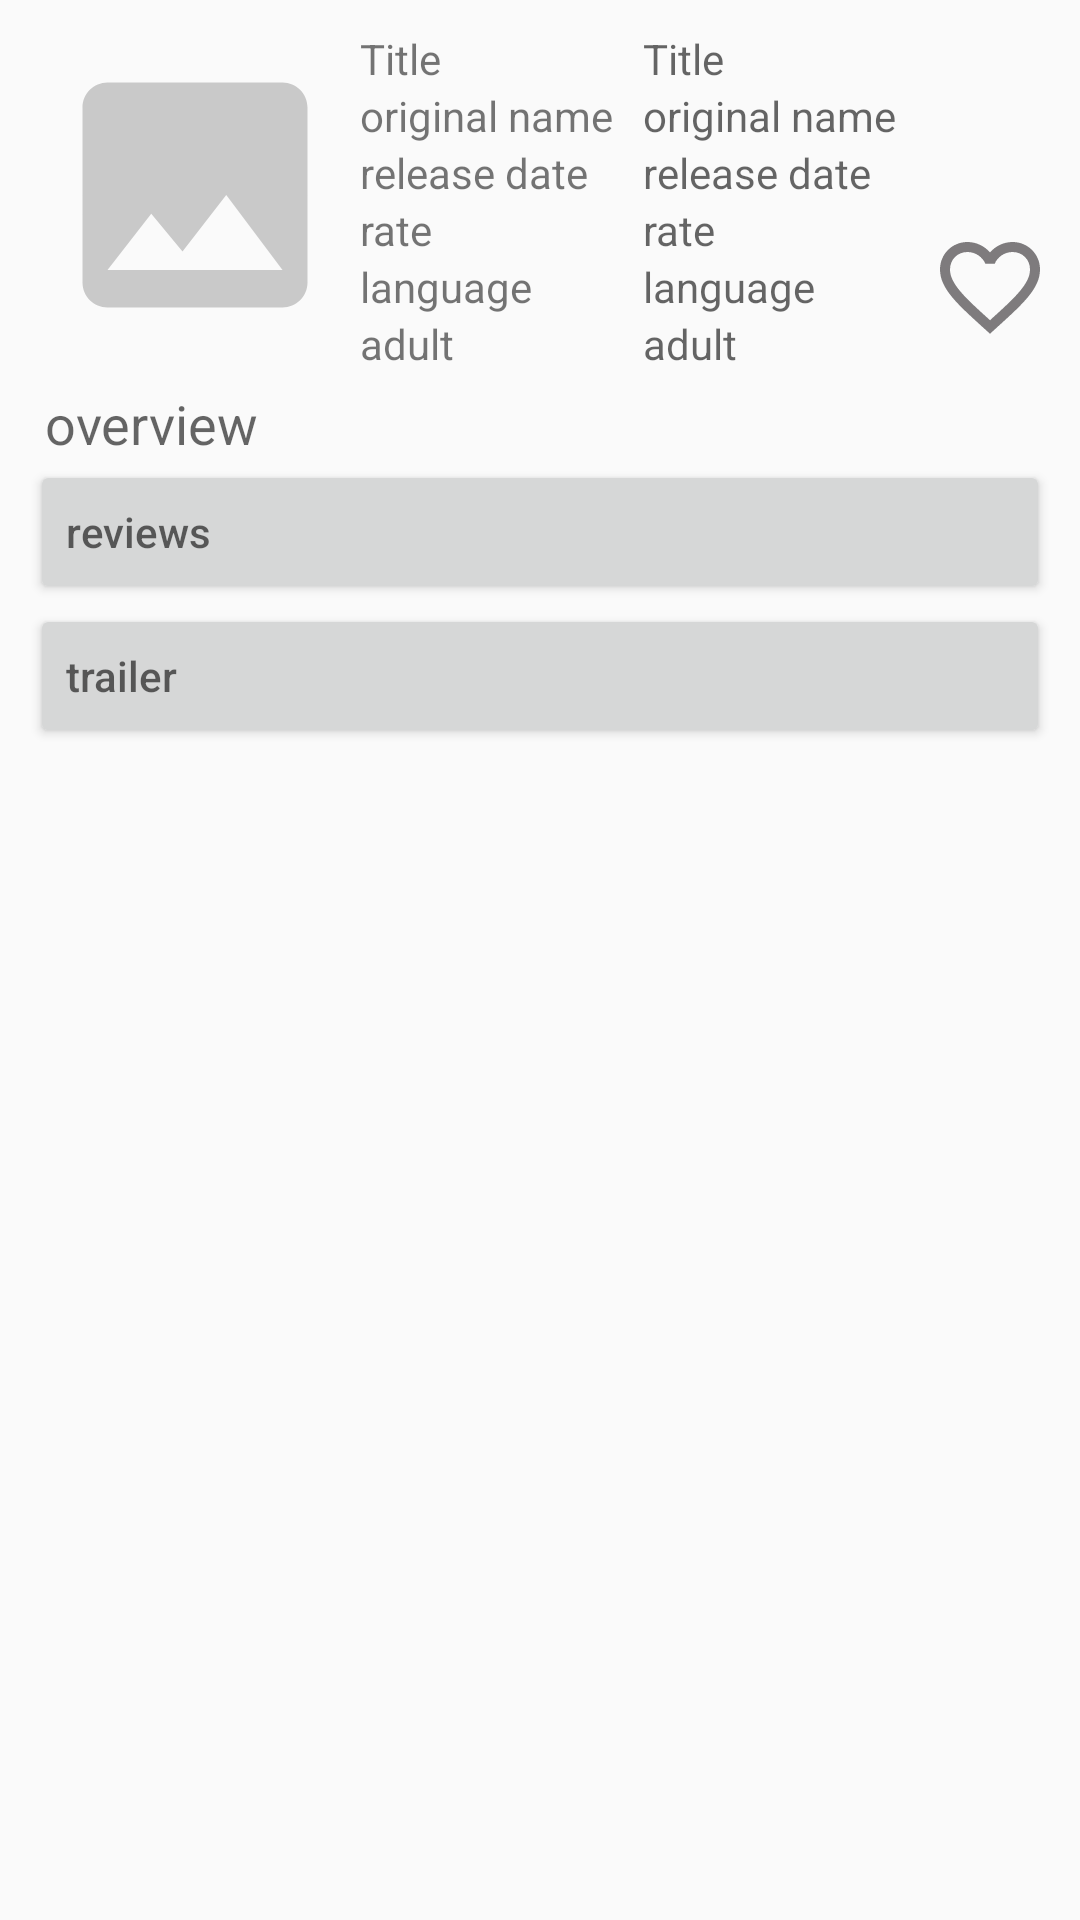

Here is an Android app screen rendered from its layout file. Give the layout XML and the strings, colors and styles it references.
<!-- AndroidManifest.xml: application theme AppTheme -->
<!-- res/layout/activity_display_movie.xml -->
<?xml version="1.0" encoding="utf-8"?>
<androidx.core.widget.NestedScrollView xmlns:android="http://schemas.android.com/apk/res/android"
    xmlns:app="http://schemas.android.com/apk/res-auto"
    xmlns:tools="http://schemas.android.com/tools"
    android:layout_width="match_parent"
    android:layout_height="match_parent"
    tools:context=".MovieActivity">


    <androidx.constraintlayout.widget.ConstraintLayout
        android:layout_width="match_parent"
        android:padding="10dp"
        android:layout_height="match_parent">

    <ImageView
        android:id="@+id/MovieThumbnail"
        android:layout_width="wrap_content"
        android:layout_height="wrap_content"
        android:padding="5dp"
        android:src="@drawable/default_img"
        app:layout_constraintLeft_toLeftOf="parent"
        app:layout_constraintTop_toTopOf="parent" />

    <TextView
        android:id="@+id/Title"
        android:layout_width="wrap_content"
        android:layout_height="wrap_content"
        android:text="@string/Title"
        app:layout_constraintStart_toEndOf="@id/MovieThumbnail"
        app:layout_constraintTop_toTopOf="parent"

        />
    <TextView
        android:id="@+id/Titletxt"
        android:layout_width="0dp"
        android:layout_height="wrap_content"
        android:layout_marginStart="10dp"
        android:gravity="left"
        android:hint="@string/Title"
        app:layout_constraintEnd_toEndOf="parent"
        app:layout_constraintStart_toEndOf="@id/OriginalName"
        app:layout_constraintTop_toTopOf="parent" />

    <TextView
        android:id="@+id/OriginalName"
        android:layout_width="wrap_content"
        android:layout_height="wrap_content"
        android:text="@string/Original_Name"

        app:layout_constraintStart_toEndOf="@id/MovieThumbnail"
        app:layout_constraintTop_toBottomOf="@id/Titletxt"

        />
    <TextView
        android:id="@+id/OriginalNametxt"
        android:layout_width="0dp"
        android:layout_height="wrap_content"
        android:layout_marginStart="10dp"
        android:gravity="left"
        android:hint="@string/Original_Name"
        app:layout_constraintEnd_toEndOf="parent"
        app:layout_constraintStart_toEndOf="@id/OriginalName"
        app:layout_constraintTop_toBottomOf="@id/Titletxt" />

    <TextView
        android:id="@+id/ReleaseDate"
        android:layout_width="wrap_content"
        android:layout_height="wrap_content"
        android:text="@string/Release_Date"

        app:layout_constraintStart_toEndOf="@id/MovieThumbnail"
        app:layout_constraintTop_toBottomOf="@id/OriginalNametxt" />

    <TextView
        android:id="@+id/ReleaseDatetxt"
        android:layout_width="0dp"
        android:layout_height="wrap_content"
        android:layout_marginStart="10dp"
        android:gravity="left"
        android:hint="@string/Release_Date"
        app:layout_constraintEnd_toEndOf="parent"
        app:layout_constraintStart_toEndOf="@id/OriginalName"
        app:layout_constraintTop_toBottomOf="@id/OriginalNametxt" />
    <TextView
        android:id="@+id/Rating"
        android:layout_width="wrap_content"
        android:layout_height="wrap_content"
        android:text="@string/Rating"

        app:layout_constraintStart_toEndOf="@id/MovieThumbnail"
        app:layout_constraintTop_toBottomOf="@id/ReleaseDatetxt" />

    <TextView
        android:id="@+id/Ratingtxt"
        android:layout_width="0dp"
        android:layout_height="wrap_content"
        android:layout_marginStart="10dp"
        android:gravity="left"
        android:hint="@string/Rating"
        app:layout_constraintEnd_toEndOf="parent"
        app:layout_constraintStart_toEndOf="@id/OriginalName"
        app:layout_constraintTop_toBottomOf="@id/ReleaseDatetxt" />
    <TextView
        android:id="@+id/Language"
        android:layout_width="wrap_content"
        android:layout_height="wrap_content"
        android:text="@string/Language"

        app:layout_constraintStart_toEndOf="@id/MovieThumbnail"
        app:layout_constraintTop_toBottomOf="@id/Ratingtxt" />

    <ImageView
        android:layout_width="40dp"
        android:layout_height="40dp"
        android:id="@+id/btn_favourite"
        android:src="@drawable/unfavourite"
        app:layout_constraintTop_toBottomOf="@id/ReleaseDatetxt"
        app:layout_constraintEnd_toEndOf="parent"
        app:layout_constraintBottom_toTopOf="@id/barrier"
        />

    <TextView
        android:id="@+id/Languagetxt"
        android:layout_width="0dp"
        android:layout_height="wrap_content"
        android:layout_marginStart="10dp"
        android:gravity="left"
        android:hint="@string/Language"
        app:layout_constraintEnd_toEndOf="parent"
        app:layout_constraintStart_toEndOf="@id/OriginalName"
        app:layout_constraintTop_toBottomOf="@id/Ratingtxt" />
    <TextView
        android:id="@+id/Adult"
        android:layout_width="wrap_content"
        android:layout_height="wrap_content"
        android:text="@string/Adult"

        app:layout_constraintStart_toEndOf="@id/MovieThumbnail"
        app:layout_constraintTop_toBottomOf="@id/Languagetxt" />

    <TextView
        android:id="@+id/Adulttxt"
        android:layout_width="0dp"
        android:layout_height="wrap_content"
        android:layout_marginStart="10dp"
        android:gravity="left"
        android:hint="@string/Adult"
        app:layout_constraintEnd_toEndOf="parent"
        app:layout_constraintStart_toEndOf="@id/OriginalName"
        app:layout_constraintTop_toBottomOf="@id/Languagetxt" />

    <androidx.constraintlayout.widget.Barrier
            android:id="@+id/barrier"
            android:layout_width="wrap_content"
            android:layout_height="wrap_content"
            app:barrierDirection="bottom"
            app:constraint_referenced_ids="MovieThumbnail,Adulttxt"
            />

    <TextView
        android:id="@+id/Overview"
        android:layout_margin="5dp"
        android:textSize="18sp"
        app:layout_constraintEnd_toEndOf="parent"
        app:layout_constraintStart_toStartOf="parent"
        app:layout_constraintTop_toBottomOf="@id/barrier"
        android:layout_width="match_parent"
        android:layout_height="match_parent"
        android:hint="@string/Overview" />

    <Button
        android:layout_width="match_parent"
        android:layout_height="wrap_content"
        android:id="@+id/btn_reviews"
        android:hint="@string/Reviews"
        android:gravity="start|center"
        android:onClick="btnReviews"
        app:layout_constraintTop_toBottomOf="@id/Overview"/>

    <Button
        android:layout_width="match_parent"
        android:id="@+id/btn_trailers"
        android:gravity="start|center"
        android:onClick="btnTrailers"
        android:hint="@string/video"
        app:layout_constraintTop_toBottomOf="@id/btn_reviews"
        android:layout_height="wrap_content" />

    </androidx.constraintlayout.widget.ConstraintLayout>

</androidx.core.widget.NestedScrollView>
<!-- resources referenced by this layout -->
<resources>
  <!-- drawable default_img (drawable) -->
  <vector android:height="100dp" android:tint="#C9C9C9"
      android:viewportHeight="24.0" android:viewportWidth="24.0"
      android:width="100dp" xmlns:android="http://schemas.android.com/apk/res/android">
      <path android:fillColor="#FF000000" android:pathData="M21,19V5c0,-1.1 -0.9,-2 -2,-2H5c-1.1,0 -2,0.9 -2,2v14c0,1.1 0.9,2 2,2h14c1.1,0 2,-0.9 2,-2zM8.5,13.5l2.5,3.01L14.5,12l4.5,6H5l3.5,-4.5z"/>
  </vector>
  <!-- drawable unfavourite (drawable) -->
  <vector android:alpha="0.55" android:height="24dp"
      android:tint="#161215" android:viewportHeight="24.0"
      android:viewportWidth="24.0" android:width="24dp" xmlns:android="http://schemas.android.com/apk/res/android">
      <path android:fillColor="#FF000000" android:pathData="M16.5,3c-1.74,0 -3.41,0.81 -4.5,2.09C10.91,3.81 9.24,3 7.5,3 4.42,3 2,5.42 2,8.5c0,3.78 3.4,6.86 8.55,11.54L12,21.35l1.45,-1.32C18.6,15.36 22,12.28 22,8.5 22,5.42 19.58,3 16.5,3zM12.1,18.55l-0.1,0.1 -0.1,-0.1C7.14,14.24 4,11.39 4,8.5 4,6.5 5.5,5 7.5,5c1.54,0 3.04,0.99 3.57,2.36h1.87C13.46,5.99 14.96,5 16.5,5c2,0 3.5,1.5 3.5,3.5 0,2.89 -3.14,5.74 -7.9,10.05z"/>
  </vector>
  <string name="Adult">adult </string>
  <string name="Language">language </string>
  <string name="Original_Name">original name </string>
  <string name="Overview">overview </string>
  <string name="Rating">rate </string>
  <string name="Release_Date">release date </string>
  <string name="Reviews">reviews</string>
  <string name="Title">Title </string>
  <string name="video">trailer</string>
  <style name="AppTheme" parent="Theme.AppCompat.Light.DarkActionBar">
          
          <item name="colorPrimary">@color/colorPrimary</item>
          <item name="colorPrimaryDark">@color/colorPrimaryDark</item>
          <item name="colorAccent">@color/colorAccent</item>
      </style>
  <color name="colorPrimary">#7E633A</color>
  <color name="colorPrimaryDark">#524126</color>
  <color name="colorAccent">#F49324</color>
</resources>
